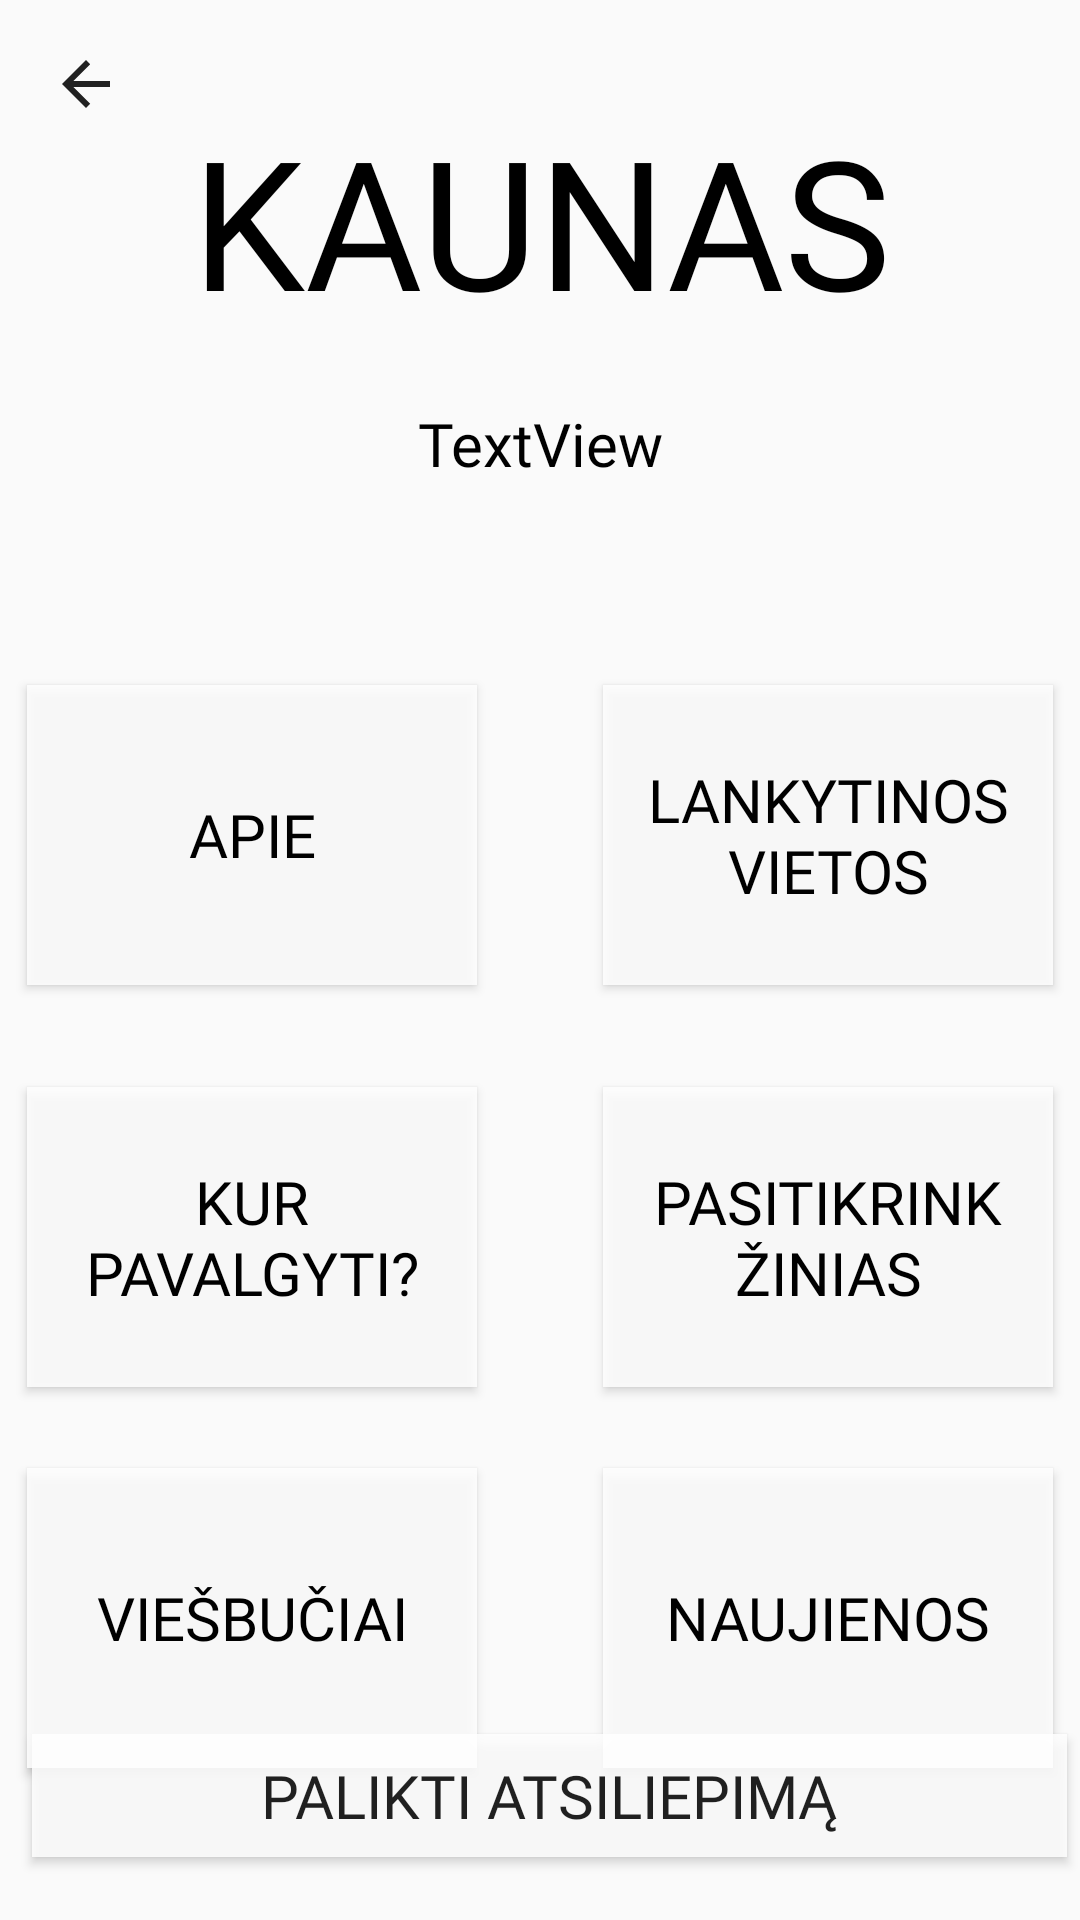

Produce the Android XML layout that renders to this screen, including the resource entries it uses.
<!-- AndroidManifest.xml: application theme Theme.AppCompat.Light.NoActionBar -->
<!-- res/layout/activity_main.xml -->
<?xml version="1.0" encoding="utf-8"?>
<androidx.constraintlayout.widget.ConstraintLayout
    xmlns:android="http://schemas.android.com/apk/res/android"
    xmlns:app="http://schemas.android.com/apk/res-auto"
    xmlns:tools="http://schemas.android.com/tools"
    android:id="@+id/my_drawer_layout"
    android:layout_width="match_parent"
    android:layout_height="match_parent"
    tools:context=".MainActivity"
    android:background="@drawable/background"
    android:tileMode="disabled"
    android:gravity="top"
    tools:ignore="HardcodedText">

    <include
        android:id="@+id/toolbar"
        layout="@layout/toolbar_layout"
        app:layout_constraintEnd_toEndOf="parent"
        app:layout_constraintStart_toStartOf="parent"
        app:layout_constraintTop_toTopOf="parent" />

    <TextView
        android:id="@+id/textView"
        android:layout_width="403dp"
        android:layout_height="79dp"
        android:layout_marginTop="35dp"
        android:layout_marginBottom="552dp"
        android:fontFamily="@font/champagne_bold"
        android:text="KAUNAS"
        android:textAlignment="center"
        android:textColor="#000000"
        android:textSize="60sp"
        app:layout_constraintBottom_toBottomOf="parent"
        app:layout_constraintEnd_toEndOf="parent"
        app:layout_constraintStart_toStartOf="parent"
        app:layout_constraintTop_toTopOf="parent"
        app:layout_constraintVertical_bias="0.065" />

    <Button
        android:id="@+id/news"
        android:layout_width="150dp"
        android:layout_height="100dp"
        android:layout_marginStart="21dp"
        android:layout_marginTop="9dp"
        android:layout_marginEnd="45dp"
        android:layout_marginBottom="86dp"
        android:background="#D9FFFFFF"
        android:fontFamily="@font/champagne_bold"
        android:text="Naujienos"
        android:textAlignment="inherit"
        android:textColor="#000000"
        android:textSize="20dp"
        app:layout_constraintBottom_toBottomOf="parent"
        app:layout_constraintEnd_toEndOf="parent"
        app:layout_constraintStart_toEndOf="@+id/hotels"
        app:layout_constraintTop_toBottomOf="@+id/quiz" />

    <Button
        android:id="@+id/hotels"
        android:layout_width="150dp"
        android:layout_height="100dp"
        android:layout_marginStart="45dp"
        android:layout_marginTop="9dp"
        android:layout_marginEnd="21dp"
        android:layout_marginBottom="86dp"
        android:background="#D9FFFFFF"
        android:fontFamily="@font/champagne_bold"
        android:text="Viešbučiai"
        android:textAlignment="inherit"
        android:textColor="#000000"
        android:textSize="20dp"
        app:layout_constraintBottom_toBottomOf="parent"
        app:layout_constraintEnd_toStartOf="@+id/news"
        app:layout_constraintStart_toStartOf="parent"
        app:layout_constraintTop_toBottomOf="@+id/restaurants" />

    <Button
        android:id="@+id/restaurants"
        android:layout_width="150dp"
        android:layout_height="100dp"
        android:layout_marginStart="45dp"
        android:layout_marginTop="17dp"
        android:layout_marginEnd="21dp"
        android:layout_marginBottom="18dp"
        android:background="#D9FFFFFF"
        android:fontFamily="@font/champagne_bold"
        android:text="Kur pavalgyti?"
        android:textAlignment="inherit"
        android:textColor="#000000"
        android:textSize="20dp"
        app:layout_constraintBottom_toTopOf="@+id/hotels"
        app:layout_constraintEnd_toStartOf="@+id/quiz"
        app:layout_constraintStart_toStartOf="parent"
        app:layout_constraintTop_toBottomOf="@+id/about" />

    <Button
        android:id="@+id/about"
        android:layout_width="150dp"
        android:layout_height="100dp"
        android:layout_marginStart="45dp"
        android:layout_marginTop="151dp"
        android:layout_marginEnd="21dp"
        android:layout_marginBottom="17dp"
        android:background="#D9FFFFFF"
        android:fontFamily="@font/champagne_bold"
        android:text="Apie"
        android:textAlignment="inherit"
        android:textColor="#000000"
        android:textSize="20dp"
        app:layout_constraintBottom_toTopOf="@+id/restaurants"
        app:layout_constraintEnd_toStartOf="@+id/placestovisit"
        app:layout_constraintStart_toStartOf="parent"
        app:layout_constraintTop_toBottomOf="@+id/textView" />

    <Button
        android:id="@+id/quiz"
        android:layout_width="150dp"
        android:layout_height="100dp"
        android:layout_marginStart="21dp"
        android:layout_marginTop="17dp"
        android:layout_marginEnd="45dp"
        android:layout_marginBottom="18dp"
        android:background="#D9FFFFFF"
        android:fontFamily="@font/champagne_bold"
        android:text="Pasitikrink žinias"
        android:textAlignment="inherit"
        android:textColor="#000000"
        android:textSize="20dp"
        app:layout_constraintBottom_toTopOf="@+id/news"
        app:layout_constraintEnd_toEndOf="parent"
        app:layout_constraintStart_toEndOf="@+id/restaurants"
        app:layout_constraintTop_toBottomOf="@+id/placestovisit" />

    <Button
        android:id="@+id/placestovisit"
        android:layout_width="150dp"
        android:layout_height="100dp"
        android:layout_marginStart="21dp"
        android:layout_marginTop="151dp"
        android:layout_marginEnd="45dp"
        android:layout_marginBottom="17dp"
        android:background="#D9FFFFFF"
        android:fontFamily="@font/champagne_bold"
        android:text="Lankytinos vietos"
        android:textAlignment="inherit"
        android:textColor="#000000"
        android:textSize="20dp"
        app:layout_constraintBottom_toTopOf="@+id/quiz"
        app:layout_constraintEnd_toEndOf="parent"
        app:layout_constraintStart_toEndOf="@+id/about"
        app:layout_constraintTop_toBottomOf="@+id/textView"
        app:layout_constraintVertical_bias="0.0" />

    <Button
        android:id="@+id/feedback"
        android:layout_width="345dp"
        android:layout_height="41dp"
        android:layout_marginStart="36dp"
        android:layout_marginEnd="30dp"
        android:layout_marginBottom="21dp"
        android:background="#D9FFFFFF"
        android:fontFamily="@font/champagne_bold"
        android:text="PALIKTI ATSILIEPIMĄ"
        android:textSize="20dp"
        app:layout_constraintBottom_toBottomOf="parent"
        app:layout_constraintEnd_toEndOf="parent"
        app:layout_constraintStart_toStartOf="parent" />

    <TextView
        android:id="@+id/oras"
        android:layout_width="wrap_content"
        android:layout_height="wrap_content"
        android:layout_marginStart="111dp"
        android:layout_marginTop="80dp"
        android:layout_marginEnd="111dp"
        android:fontFamily="@font/champagne_bold"
        android:text=" "
        android:textAlignment="center"
        android:textColor="#000000"
        android:textSize="20dp"
        app:layout_constraintEnd_toEndOf="parent"
        app:layout_constraintStart_toStartOf="parent"
        app:layout_constraintTop_toBottomOf="@+id/textView" />

    <TextView
        android:id="@+id/laikas"
        android:layout_width="wrap_content"
        android:layout_height="wrap_content"
        android:layout_marginStart="177dp"
        android:layout_marginTop="22dp"
        android:layout_marginEnd="177dp"
        android:fontFamily="@font/champagne_bold"
        android:text="TextView"
        android:textAlignment="center"
        android:textColor="#000000"
        android:textSize="20sp"
        app:layout_constraintEnd_toEndOf="parent"
        app:layout_constraintStart_toStartOf="parent"
        app:layout_constraintTop_toBottomOf="@+id/textView" />


</androidx.constraintlayout.widget.ConstraintLayout>
<!-- res/layout/toolbar_layout.xml (included above) -->
<?xml version="1.0" encoding="utf-8"?>
<androidx.appcompat.widget.Toolbar xmlns:android="http://schemas.android.com/apk/res/android"
    xmlns:app="http://schemas.android.com/apk/res-auto"

    android:id="@+id/toolbar2"
    android:layout_width="match_parent"
    android:layout_height="?attr/actionBarSize"
    android:background="#00FFFFFF"
    android:clickable="true"
    android:elevation="4dp"
    android:theme="@style/ThemeOverlay.AppCompat.ActionBar"
    app:popupTheme="@style/ThemeOverlay.AppCompat.Light">

    <ImageView
        android:id="@+id/back"
        android:layout_width="25dp"
        android:layout_height="wrap_content"
        android:layout_gravity="left"
        android:src="?attr/homeAsUpIndicator"
        android:layout_marginLeft="15dp"/>


</androidx.appcompat.widget.Toolbar>
<!-- resources referenced by this layout -->
<resources>

</resources>
